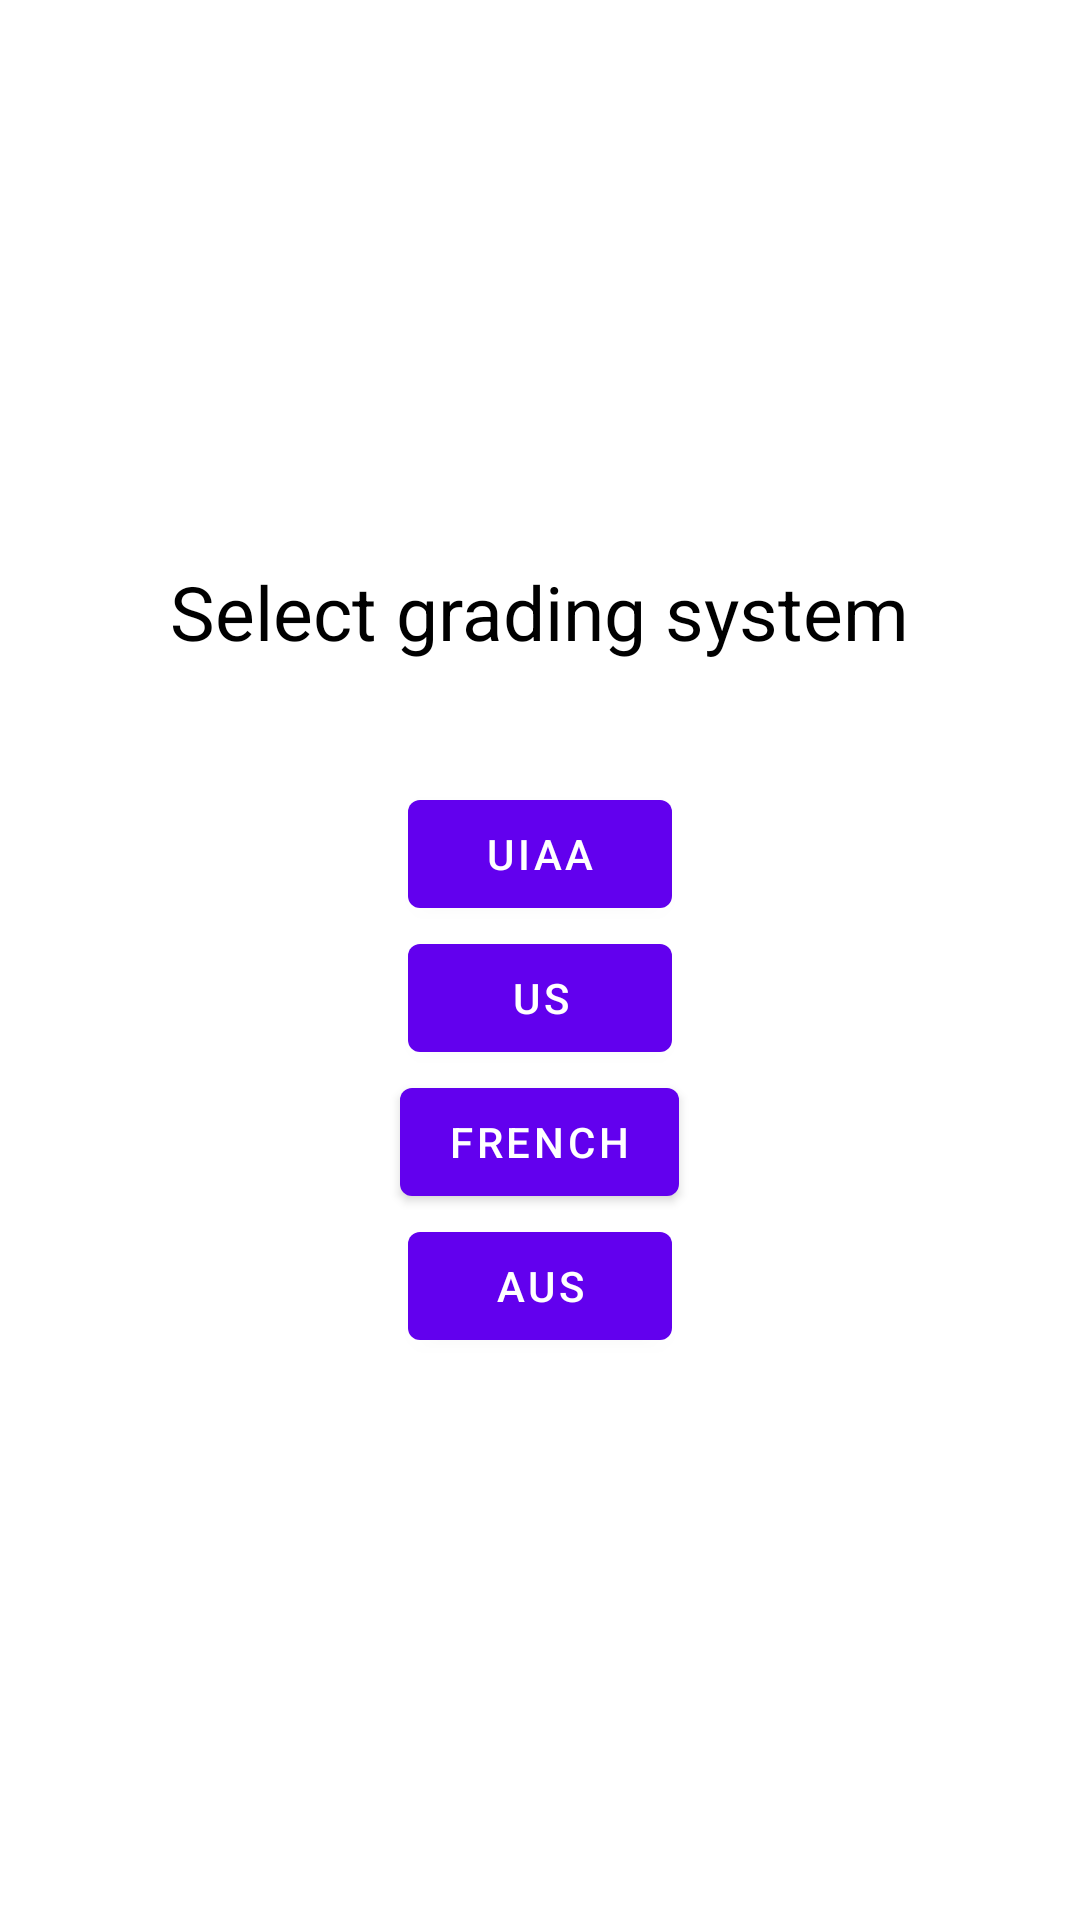

Reconstruct the res/layout file that produces this screen, plus the resources it refers to.
<!-- AndroidManifest.xml: application theme Theme.GradeConverter -->
<!-- res/layout/fragment_first.xml -->
<?xml version="1.0" encoding="utf-8"?>
<androidx.constraintlayout.widget.ConstraintLayout xmlns:android="http://schemas.android.com/apk/res/android"
    xmlns:app="http://schemas.android.com/apk/res-auto"
    xmlns:tools="http://schemas.android.com/tools"
    android:layout_width="match_parent"
    android:layout_height="match_parent"
    tools:context=".FirstFragment">

    <LinearLayout
        android:layout_width="match_parent"
        android:layout_height="match_parent"
        android:layout_gravity="center"
        android:gravity="center"
        android:orientation="vertical">

        <TextView
            android:layout_width="wrap_content"
            android:layout_height="wrap_content"
            android:text="Select grading system"
            android:textSize="25sp"
            android:textColor="@color/black"
            android:layout_marginBottom="40dp"/>

        <Button
            android:id="@+id/button_UIAA"
            android:layout_width="wrap_content"
            android:layout_height="wrap_content"
            android:text="UIAA" />

        <Button
            android:id="@+id/button_US"
            android:layout_width="wrap_content"
            android:layout_height="wrap_content"
            android:text="US" />

        <Button
            android:id="@+id/button_french"
            android:layout_width="wrap_content"
            android:layout_height="wrap_content"
            android:text="French" />

        <Button
            android:id="@+id/button_AUS"
            android:layout_width="wrap_content"
            android:layout_height="wrap_content"
            android:text="AUS" />
    </LinearLayout>
</androidx.constraintlayout.widget.ConstraintLayout>
<!-- resources referenced by this layout -->
<resources>
  <style name="Theme.GradeConverter" parent="Theme.MaterialComponents.DayNight.DarkActionBar">
          
          <item name="colorPrimary">@color/purple_500</item>
          <item name="colorPrimaryVariant">@color/purple_700</item>
          <item name="colorOnPrimary">@color/white</item>
          
          <item name="colorSecondary">@color/teal_200</item>
          <item name="colorSecondaryVariant">@color/teal_700</item>
          <item name="colorOnSecondary">@color/black</item>
          
          <item name="android:statusBarColor" tools:targetApi="l">?attr/colorPrimaryVariant</item>
          
      </style>
  <!-- not gathered from this repository: default colours our renderer supplied (Android Studio template values) -->
  <color name="purple_500">#FF6200EE</color>
  <color name="purple_700">#FF3700B3</color>
  <color name="teal_200">#FF03DAC5</color>
  <color name="teal_700">#FF018786</color>
  <color name="black">#FF000000</color>
  <color name="white">#FFFFFFFF</color>
</resources>
